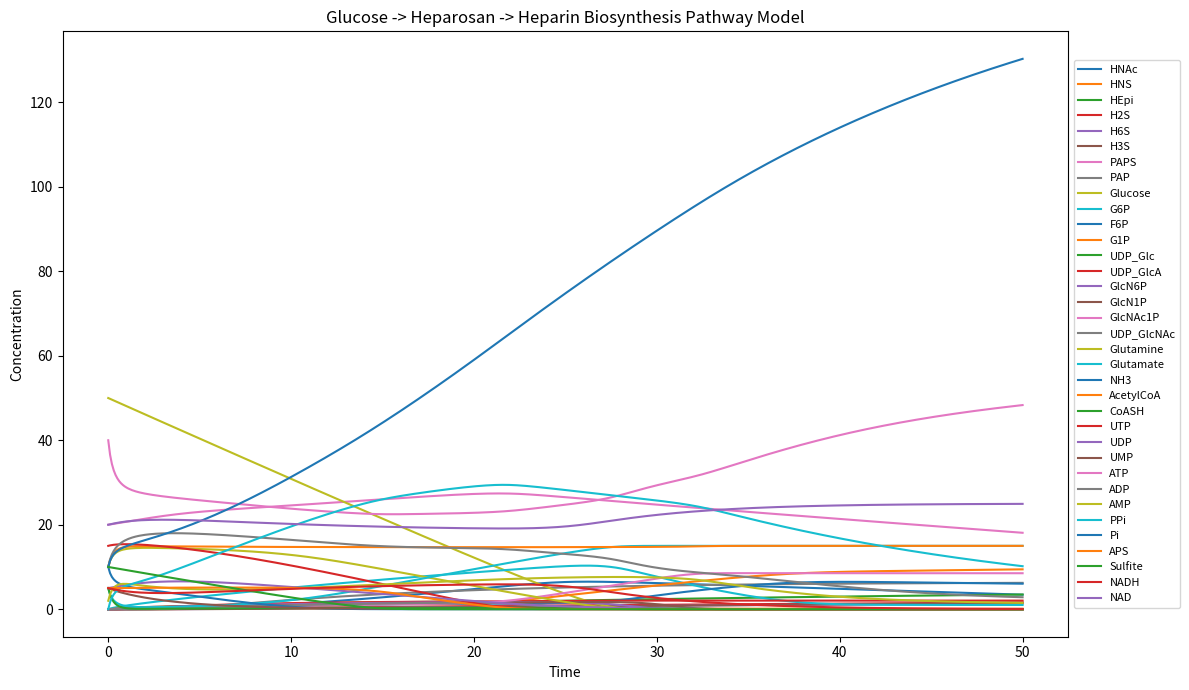
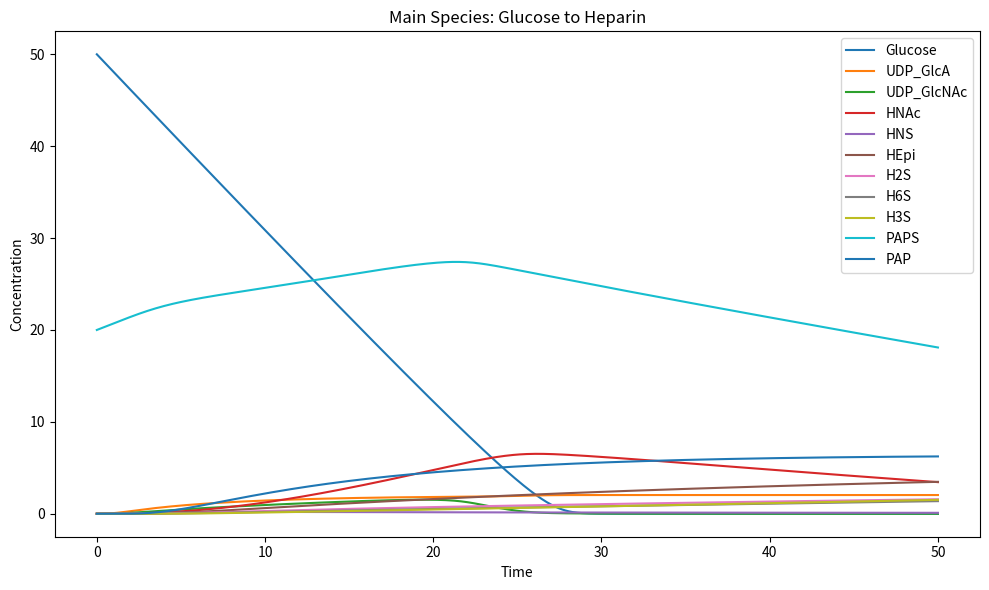

Python code for these plots, in order:
import numpy as np
from scipy.integrate import solve_ivp
import matplotlib.pyplot as plt


#still missing a lot of stuff but it includes the glucose -> heparosan process, as well as the heparosan ->
#heparin equations that imadh wrote. It also includes most of the cycling equations as well.

def mm_single_substrate(Vmax, S, Km):
    """
    Standard Michaelis-Menten equation
    """
    return Vmax * S / (Km + S + 1e-12)


def mm_two_substrate(Vmax, A, B, Km_A, Km_B):
    """
    Two-substrate Michaelis-Menten form for reactions that depend on
    both substrates.
    """
    denom = Km_A * Km_B + Km_B * A + Km_A * B + A * B + 1e-12
    return Vmax * A * B / denom


def reversible_epimerization_forward(GlcA_chain, k_eq):
    """
    Quasi-equilibrium relationship used for the GlcA <-> IdoA step.
    This returns the IdoA amount implied by the equilibrium constant.
    """
    return (k_eq * GlcA_chain) / (1.0 + k_eq)


def heparin_pathway_ode(t, y, p):
    """
    Tracks glucose being converted into heparosan precursors, then follows heparosan modification 
    into heparin while also keeping track of the main cofactor and recycling pools involved.
    
    State variables:
        Original downstream pathway:
        y[0]  = HNAc
        y[1]  = HNS
        y[2]  = HEpi
        y[3]  = H2S
        y[4]  = H6S
        y[5]  = H3S
        y[6]  = PAPS
        y[7]  = PAP

        Glucose -> heparosan pathway:
        y[8]  = Glucose
        y[9]  = G6P
        y[10] = F6P
        y[11] = G1P
        y[12] = UDP_Glc
        y[13] = UDP_GlcA
        y[14] = GlcN6P
        y[15] = GlcN1P
        y[16] = GlcNAc1P
        y[17] = UDP_GlcNAc

        Cycling stuff:
        y[18] = Glutamine
        y[19] = Glutamate
        y[20] = NH3
        y[21] = AcetylCoA
        y[22] = CoASH
        y[23] = UTP
        y[24] = UDP
        y[25] = UMP
        y[26] = ATP
        y[27] = ADP
        y[28] = AMP
        y[29] = PPi
        y[30] = Pi
        y[31] = APS
        y[32] = Sulfite
        y[33] = NADH
        y[34] = NAD
    """

    (
        HNAc, HNS, HEpi, H2S, H6S, H3S, PAPS, PAP,
        Glucose, G6P, F6P, G1P, UDP_Glc, UDP_GlcA, GlcN6P, GlcN1P, GlcNAc1P, UDP_GlcNAc,
        Glutamine, Glutamate, NH3, AcetylCoA, CoASH, UTP, UDP, UMP, ATP, ADP, AMP, PPi, Pi,
        APS, Sulfite, NADH, NAD
    ) = y

    # Glucose uptake and early sugar conversion
    v_hex = mm_two_substrate(
        p["Vmax_hex"],
        Glucose,
        ATP,
        p["Km_Glucose_hex"],
        p["Km_ATP_hex"]
    )

    # G6P <-> F6P
    v_PGI_f = mm_single_substrate(p["Vmax_PGI_f"], G6P, p["Km_G6P_PGI"])
    v_PGI_r = mm_single_substrate(p["Vmax_PGI_r"], F6P, p["Km_F6P_PGI"])

    # G6P <-> G1P
    v_PGM_f = mm_single_substrate(p["Vmax_PGM_f"], G6P, p["Km_G6P_PGM"])
    v_PGM_r = mm_single_substrate(p["Vmax_PGM_r"], G1P, p["Km_G1P_PGM"])

    # F6P + glutamine -> glucosamine-6-phosphate + glutamate
    v_GlmS = mm_two_substrate(
        p["Vmax_GlmS"],
        F6P,
        Glutamine,
        p["Km_F6P_GlmS"],
        p["Km_Gln_GlmS"]
    )

    # Glucosamine-6-phosphate -> glucosamine-1-phosphate
    v_GlmM = mm_single_substrate(
        p["Vmax_GlmM"],
        GlcN6P,
        p["Km_GlcN6P_GlmM"]
    )

    # Glucosamine-1-phosphate + acetyl-CoA -> GlcNAc-1-phosphate + CoASH
    v_GlmU_acetyl = mm_two_substrate(
        p["Vmax_GlmU_acetyl"],
        GlcN1P,
        AcetylCoA,
        p["Km_GlcN1P_GlmU_acetyl"],
        p["Km_AcetylCoA_GlmU_acetyl"]
    )

    # GlcNAc-1-phosphate + UTP -> UDP-GlcNAc + PPi
    v_GlmU_UTP = mm_two_substrate(
        p["Vmax_GlmU_UTP"],
        GlcNAc1P,
        UTP,
        p["Km_GlcNAc1P_GlmU_UTP"],
        p["Km_UTP_GlmU_UTP"]
    )

    # G1P + UTP -> UDP-Glc + PPi
    v_GalU = mm_two_substrate(
        p["Vmax_GalU"],
        G1P,
        UTP,
        p["Km_G1P_GalU"],
        p["Km_UTP_GalU"]
    )

    # UDP-Glc + 2 NAD+ -> UDP-GlcA + 2 NADH
    v_KfiD = mm_two_substrate(
        p["Vmax_KfiD"],
        UDP_Glc,
        NAD,
        p["Km_UDP_Glc_KfiD"],
        p["Km_NAD_KfiD"]
    )

    # Heparosan formation depends on both UDP-GlcNAc and UDP-GlcA
    v_heparosan_base = mm_single_substrate(
        p["Vmax_kfiA"],
        UDP_GlcNAc,
        p["Km_kfiA"]
    )

    coupling_glca = UDP_GlcA / (p["Km_kfiC"] + UDP_GlcA + 1e-12)
    v_heparosan = v_heparosan_base * coupling_glca

    # PAP slows down the sulfotransferase steps
    pap_inhibition = 1.0 / (1.0 + PAP / (p["Ki_PAP"] + 1e-12))

    # N-sulfation
    vNS = pap_inhibition * mm_two_substrate(
        p["Vmax_NS"],
        HNAc,
        PAPS,
        p["Km_HNAc_NS"],
        p["Km_PAPS_NS"]
    )

    # Epimerization
    vEpi = mm_single_substrate(
        p["Vmax_Epi"],
        HNS,
        p["Km_Epi"]
    )

    # 2-O-sulfation
    inhibitor_2ost = p.get("inhibitor_2OST", 0.0)
    Ki_2OST = p.get("Ki_2OST", np.inf)
    inhibition_2ost = 1.0 / (1.0 + inhibitor_2ost / (Ki_2OST + 1e-12))

    v2OST = pap_inhibition * inhibition_2ost * mm_two_substrate(
        p["Vmax_2OST"],
        HEpi,
        PAPS,
        p["Km_HEpi_2OST"],
        p["Km_PAPS_2OST"]
    )

    # 6-O-sulfation
    v6OST = pap_inhibition * mm_two_substrate(
        p["Vmax_6OST"],
        H2S,
        PAPS,
        p["Km_H2S_6OST"],
        p["Km_PAPS_6OST"]
    )

    # 3-O-sulfation
    inhibitor_3ost = p.get("inhibitor_3OST", 0.0)
    Ki_3OST = p.get("Ki_3OST", np.inf)
    inhibition_3ost = 1.0 / (1.0 + inhibitor_3ost / (Ki_3OST + 1e-12))

    v3OST = pap_inhibition * inhibition_3ost * mm_two_substrate(
        p["Vmax_3OST"],
        H6S,
        PAPS,
        p["Km_H6S_3OST"],
        p["Km_PAPS_3OST"]
    )

    # Glutamate + NH3 + ATP -> glutamine + ADP + Pi
    v_gln_synth = p["k_gln_synth"] * Glutamate * NH3 * ATP

    # Acetate + CoA + ATP -> acetyl-CoA + AMP + PPi
    v_acs = p["k_acs"] * p["Acetate_pool"] * CoASH * ATP

    # ATP + UDP <-> ADP + UTP
    v_ndk_f = p["k_ndk_f"] * ATP * UDP
    v_ndk_r = p["k_ndk_r"] * ADP * UTP

    # UMP + ATP -> UDP + ADP
    v_umpk = p["k_umpk"] * UMP * ATP

    # PPi -> 2 Pi
    v_ppase = p["k_ppase"] * PPi

    # Sulfite + ATP -> APS + PPi
    v_ATPS = mm_two_substrate(
        p["Vmax_ATPS"],
        Sulfite,
        ATP,
        p["Km_Sulfite_ATPS"],
        p["Km_ATP_ATPS"]
    )

    # APS + ATP -> PAPS + ADP
    v_APSK = mm_two_substrate(
        p["Vmax_APSK"],
        APS,
        ATP,
        p["Km_APS_APSK"],
        p["Km_ATP_APSK"]
    )

    # PAP -> AMP + Pi
    v_PAPase = p["k_PAPase"] * PAP

    # Lumped AMP -> ADP recharge
    v_AMP_recharge = p["k_AMP_recharge"] * AMP * ATP

    # Lumped ADP -> ATP regeneration
    v_ATP_regen = p["k_ATP_regen"] * ADP

    # Lumped NADH -> NAD+ regeneration
    v_NAD_regen = p["k_NAD_regen"] * NADH

    dHNAc_dt = v_heparosan - vNS
    dHNS_dt = vNS - vEpi
    dHEpi_dt = vEpi - v2OST
    dH2S_dt = v2OST - v6OST
    dH6S_dt = v6OST - v3OST
    dH3S_dt = v3OST

    dPAPS_dt = -(vNS + v2OST + v6OST + v3OST) + v_APSK
    dPAP_dt = (vNS + v2OST + v6OST + v3OST) - v_PAPase

    dGlucose_dt = -v_hex
    dG6P_dt = v_hex - v_PGI_f + v_PGI_r - v_PGM_f + v_PGM_r
    dF6P_dt = v_PGI_f - v_PGI_r - v_GlmS
    dG1P_dt = v_PGM_f - v_PGM_r - v_GalU
    dUDP_Glc_dt = v_GalU - v_KfiD
    dUDP_GlcA_dt = v_KfiD - v_heparosan
    dGlcN6P_dt = v_GlmS - v_GlmM
    dGlcN1P_dt = v_GlmM - v_GlmU_acetyl
    dGlcNAc1P_dt = v_GlmU_acetyl - v_GlmU_UTP
    dUDP_GlcNAc_dt = v_GlmU_UTP - v_heparosan

    dGlutamine_dt = -v_GlmS + v_gln_synth
    dGlutamate_dt = v_GlmS - v_gln_synth
    dNH3_dt = -v_gln_synth

    dAcetylCoA_dt = -v_GlmU_acetyl + v_acs
    dCoASH_dt = v_GlmU_acetyl - v_acs

    dUTP_dt = -v_GalU - v_GlmU_UTP + v_ndk_f - v_ndk_r
    dUDP_dt = -v_ndk_f + v_ndk_r + v_umpk
    dUMP_dt = -v_umpk

    dATP_dt = (
        -v_hex
        -v_gln_synth
        -v_acs
        -v_ndk_f + v_ndk_r
        -v_umpk
        -v_ATPS
        -v_APSK
        -v_AMP_recharge
        + v_ATP_regen
    )

    dADP_dt = (
        v_hex
        + v_gln_synth
        + v_ndk_f - v_ndk_r
        + v_umpk
        + v_APSK
        + 2.0 * v_AMP_recharge
        - v_ATP_regen
    )

    dAMP_dt = (
        v_acs
        + v_PAPase
        - v_AMP_recharge
    )

    dPPi_dt = v_GalU + v_GlmU_UTP + v_acs + v_ATPS - v_ppase
    dPi_dt = 2.0 * v_ppase + v_gln_synth + v_PAPase

    dAPS_dt = v_ATPS - v_APSK
    dSulfite_dt = -v_ATPS

    dNADH_dt = 2.0 * v_KfiD - v_NAD_regen
    dNAD_dt = -2.0 * v_KfiD + v_NAD_regen

    return [
        dHNAc_dt,
        dHNS_dt,
        dHEpi_dt,
        dH2S_dt,
        dH6S_dt,
        dH3S_dt,
        dPAPS_dt,
        dPAP_dt,
        dGlucose_dt,
        dG6P_dt,
        dF6P_dt,
        dG1P_dt,
        dUDP_Glc_dt,
        dUDP_GlcA_dt,
        dGlcN6P_dt,
        dGlcN1P_dt,
        dGlcNAc1P_dt,
        dUDP_GlcNAc_dt,
        dGlutamine_dt,
        dGlutamate_dt,
        dNH3_dt,
        dAcetylCoA_dt,
        dCoASH_dt,
        dUTP_dt,
        dUDP_dt,
        dUMP_dt,
        dATP_dt,
        dADP_dt,
        dAMP_dt,
        dPPi_dt,
        dPi_dt,
        dAPS_dt,
        dSulfite_dt,
        dNADH_dt,
        dNAD_dt,
    ]


# these parameters are all based on random stuff -- asked chat to give "reasonable parameters" but I
# would strongly doubt these are generally accurate

params = {
    "UDP_GlcNAc": 10.0,
    "Vmax_kfiA": 1.0,
    "Km_kfiA": 0.5,

    "Vmax_NS": 1.2,
    "Km_HNAc_NS": 0.8,
    "Km_PAPS_NS": 0.5,

    "Vmax_Epi": 0.9,
    "Km_Epi": 0.6,

    "Vmax_2OST": 0.8,
    "Km_HEpi_2OST": 0.7,
    "Km_PAPS_2OST": 0.5,

    "Vmax_6OST": 0.7,
    "Km_H2S_6OST": 0.7,
    "Km_PAPS_6OST": 0.5,

    "Vmax_3OST": 0.4,
    "Km_H6S_3OST": 0.6,
    "Km_PAPS_3OST": 0.5,

    "inhibitor_2OST": 0.0,
    "Ki_2OST": np.inf,
    "inhibitor_3OST": 0.0,
    "Ki_3OST": np.inf,

    "Ki_PAP": 1.0,
    "Km_kfiC": 0.5,

    "Vmax_hex": 2.0,
    "Km_Glucose_hex": 1.0,
    "Km_ATP_hex": 0.5,

    "Vmax_PGI_f": 2.0,
    "Km_G6P_PGI": 0.5,
    "Vmax_PGI_r": 1.5,
    "Km_F6P_PGI": 0.5,

    "Vmax_PGM_f": 1.5,
    "Km_G6P_PGM": 0.5,
    "Vmax_PGM_r": 1.0,
    "Km_G1P_PGM": 0.5,

    "Vmax_GlmS": 1.2,
    "Km_F6P_GlmS": 0.5,
    "Km_Gln_GlmS": 0.5,

    "Vmax_GlmM": 1.0,
    "Km_GlcN6P_GlmM": 0.5,

    "Vmax_GlmU_acetyl": 1.0,
    "Km_GlcN1P_GlmU_acetyl": 0.5,
    "Km_AcetylCoA_GlmU_acetyl": 0.5,

    "Vmax_GlmU_UTP": 1.0,
    "Km_GlcNAc1P_GlmU_UTP": 0.5,
    "Km_UTP_GlmU_UTP": 0.5,

    "Vmax_GalU": 1.0,
    "Km_G1P_GalU": 0.5,
    "Km_UTP_GalU": 0.5,

    "Vmax_KfiD": 0.8,
    "Km_UDP_Glc_KfiD": 0.5,
    "Km_NAD_KfiD": 0.5,

    "k_gln_synth": 0.01,

    "k_acs": 0.01,
    "Acetate_pool": 10.0,

    "k_ndk_f": 0.01,
    "k_ndk_r": 0.005,
    "k_umpk": 0.01,

    "k_ppase": 0.05,

    "Vmax_ATPS": 0.8,
    "Km_Sulfite_ATPS": 0.5,
    "Km_ATP_ATPS": 0.5,

    "Vmax_APSK": 0.8,
    "Km_APS_APSK": 0.5,
    "Km_ATP_APSK": 0.5,

    "k_PAPase": 0.05,
    "k_AMP_recharge": 0.005,

    "k_ATP_regen": 0.3,
    "k_NAD_regen": 0.2,
}


y0 = [
    0.0,   # HNAc
    0.0,   # HNS
    0.0,   # HEpi
    0.0,   # H2S
    0.0,   # H6S
    0.0,   # H3S
    20.0,  # PAPS
    0.0,   # PAP

    50.0,  # Glucose
    0.0,   # G6P
    0.0,   # F6P
    0.0,   # G1P
    0.0,   # UDP_Glc
    0.0,   # UDP_GlcA
    0.0,   # GlcN6P
    0.0,   # GlcN1P
    0.0,   # GlcNAc1P
    0.0,   # UDP_GlcNAc

    10.0,  # Glutamine
    5.0,   # Glutamate
    10.0,  # NH3
    10.0,  # AcetylCoA
    5.0,   # CoASH
    15.0,  # UTP
    5.0,   # UDP
    5.0,   # UMP
    40.0,  # ATP
    10.0,  # ADP
    2.0,   # AMP
    0.0,   # PPi
    10.0,  # Pi
    5.0,   # APS
    10.0,  # Sulfite
    5.0,   # NADH
    20.0   # NAD
]

t_span = (0, 50)
t_eval = np.linspace(t_span[0], t_span[1], 500)

sol = solve_ivp(
    fun=lambda t, y: heparin_pathway_ode(t, y, params),
    t_span=t_span,
    y0=y0,
    t_eval=t_eval,
    method="LSODA"
)

labels = [
    "HNAc", "HNS", "HEpi", "H2S", "H6S", "H3S", "PAPS", "PAP",
    "Glucose", "G6P", "F6P", "G1P", "UDP_Glc", "UDP_GlcA", "GlcN6P", "GlcN1P", "GlcNAc1P", "UDP_GlcNAc",
    "Glutamine", "Glutamate", "NH3", "AcetylCoA", "CoASH", "UTP", "UDP", "UMP",
    "ATP", "ADP", "AMP", "PPi", "Pi", "APS", "Sulfite", "NADH", "NAD"
]

plt.figure(figsize=(12, 7))
for i, label in enumerate(labels):
    plt.plot(sol.t, sol.y[i], label=label)

plt.xlabel("Time")
plt.ylabel("Concentration")
plt.title("Glucose -> Heparosan -> Heparin Biosynthesis Pathway Model")
plt.legend(loc="center left", bbox_to_anchor=(1, 0.5), fontsize=8)
plt.tight_layout()
plt.show()

# Smaller plot showing the main pathway species
major_indices = [8, 13, 17, 0, 1, 2, 3, 4, 5, 6, 7]
major_labels = [labels[i] for i in major_indices]

plt.figure(figsize=(10, 6))
for i in major_indices:
    plt.plot(sol.t, sol.y[i], label=labels[i])

plt.xlabel("Time")
plt.ylabel("Concentration")
plt.title("Main Species: Glucose to Heparin")
plt.legend()
plt.tight_layout()
plt.show()
